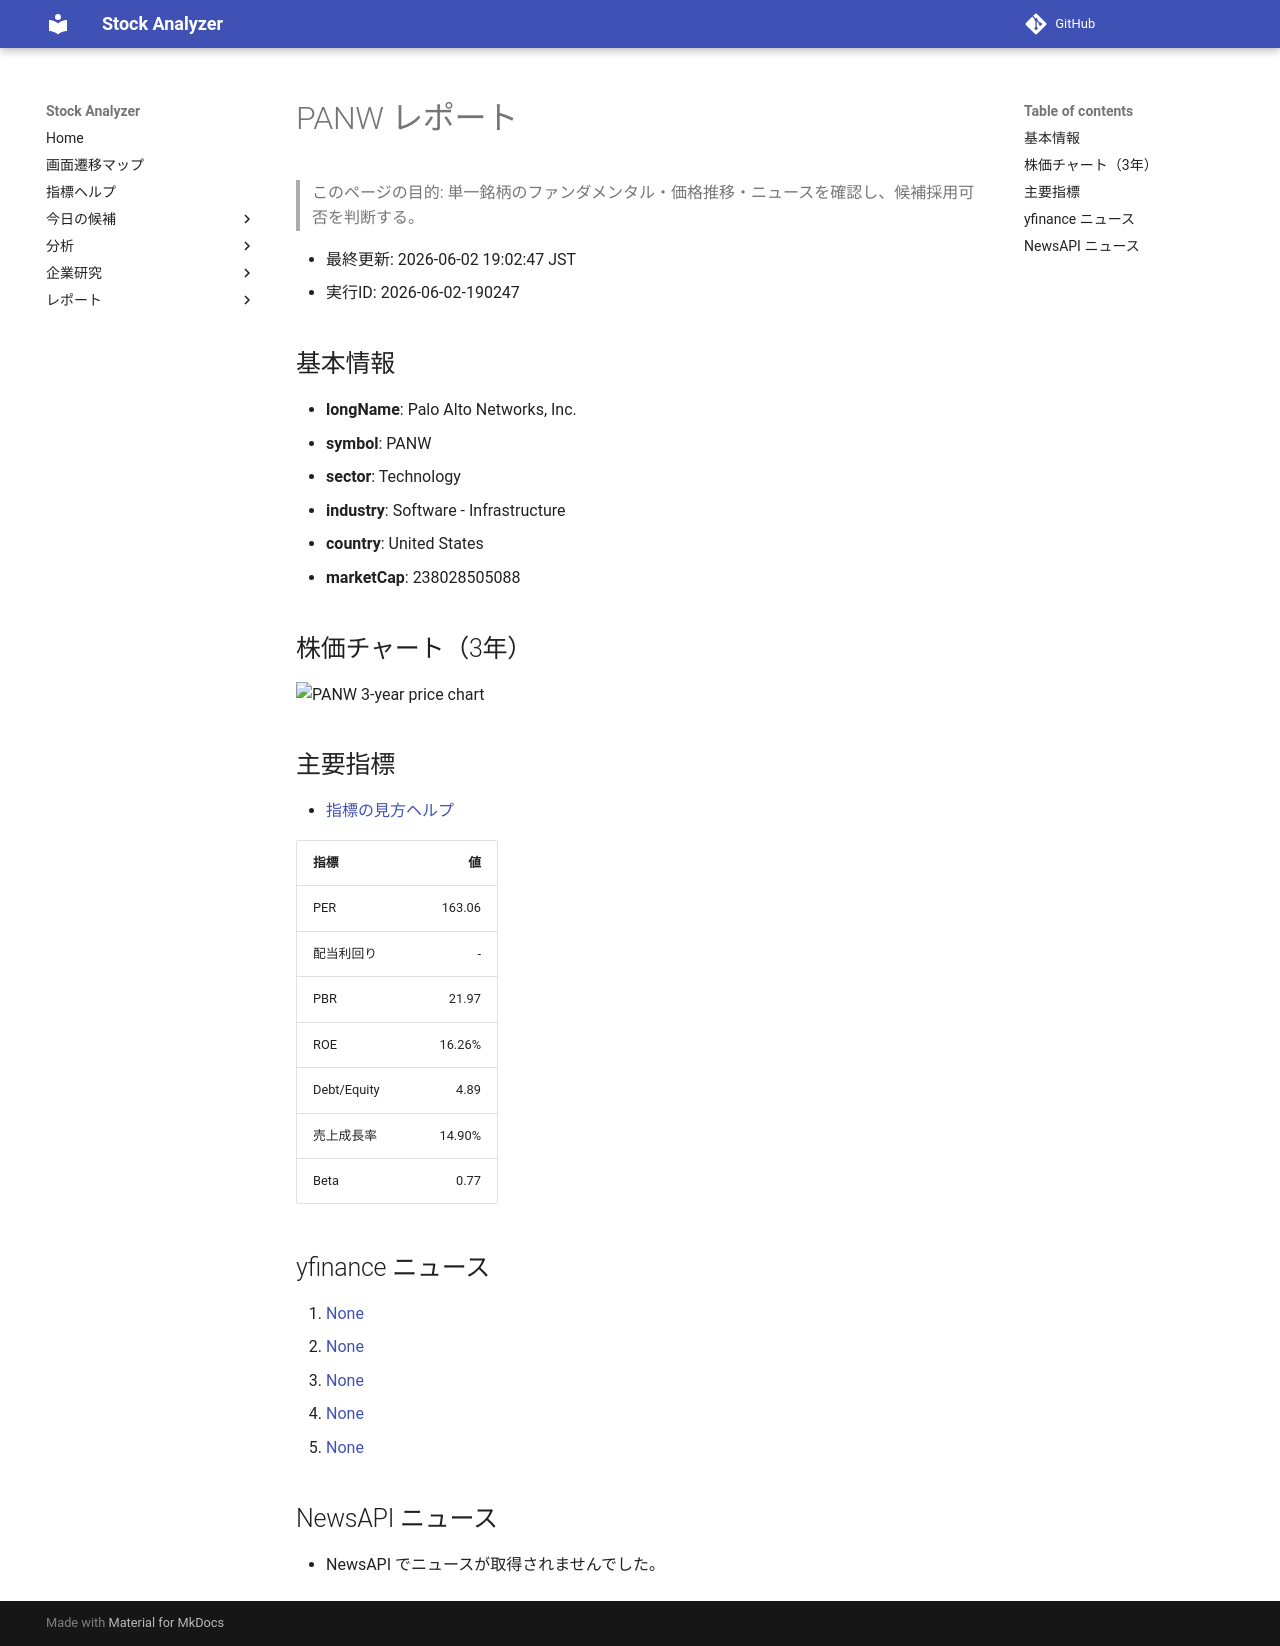

repository: Yumi-note/Making-APP · page: stocks/2026-06-02/190247/PANW/index.html · generator: mkdocs

# PANW レポート

> このページの目的: 単一銘柄のファンダメンタル・価格推移・ニュースを確認し、候補採用可否を判断する。

- 最終更新: 2026-06-02 19:02:47 JST
- 実行ID: 2026-06-02-190247

## 基本情報

- **longName**: Palo Alto Networks, Inc.
- **symbol**: PANW
- **sector**: Technology
- **industry**: Software - Infrastructure
- **country**: United States
- **marketCap**: 238028505088

## 株価チャート（3年）

![PANW 3-year price chart](PANW_3y.png)

## 主要指標

- [指標の見方ヘルプ](../../../../indicators.md)

| 指標 | 値 |
|---|---:|
| PER | 163.06 |
| 配当利回り | - |
| PBR | 21.97 |
| ROE | 16.26% |
| Debt/Equity | 4.89 |
| 売上成長率 | 14.90% |
| Beta | 0.77 |

## yfinance ニュース

1. [None](None)
2. [None](None)
3. [None](None)
4. [None](None)
5. [None](None)

## NewsAPI ニュース

- NewsAPI でニュースが取得されませんでした。
